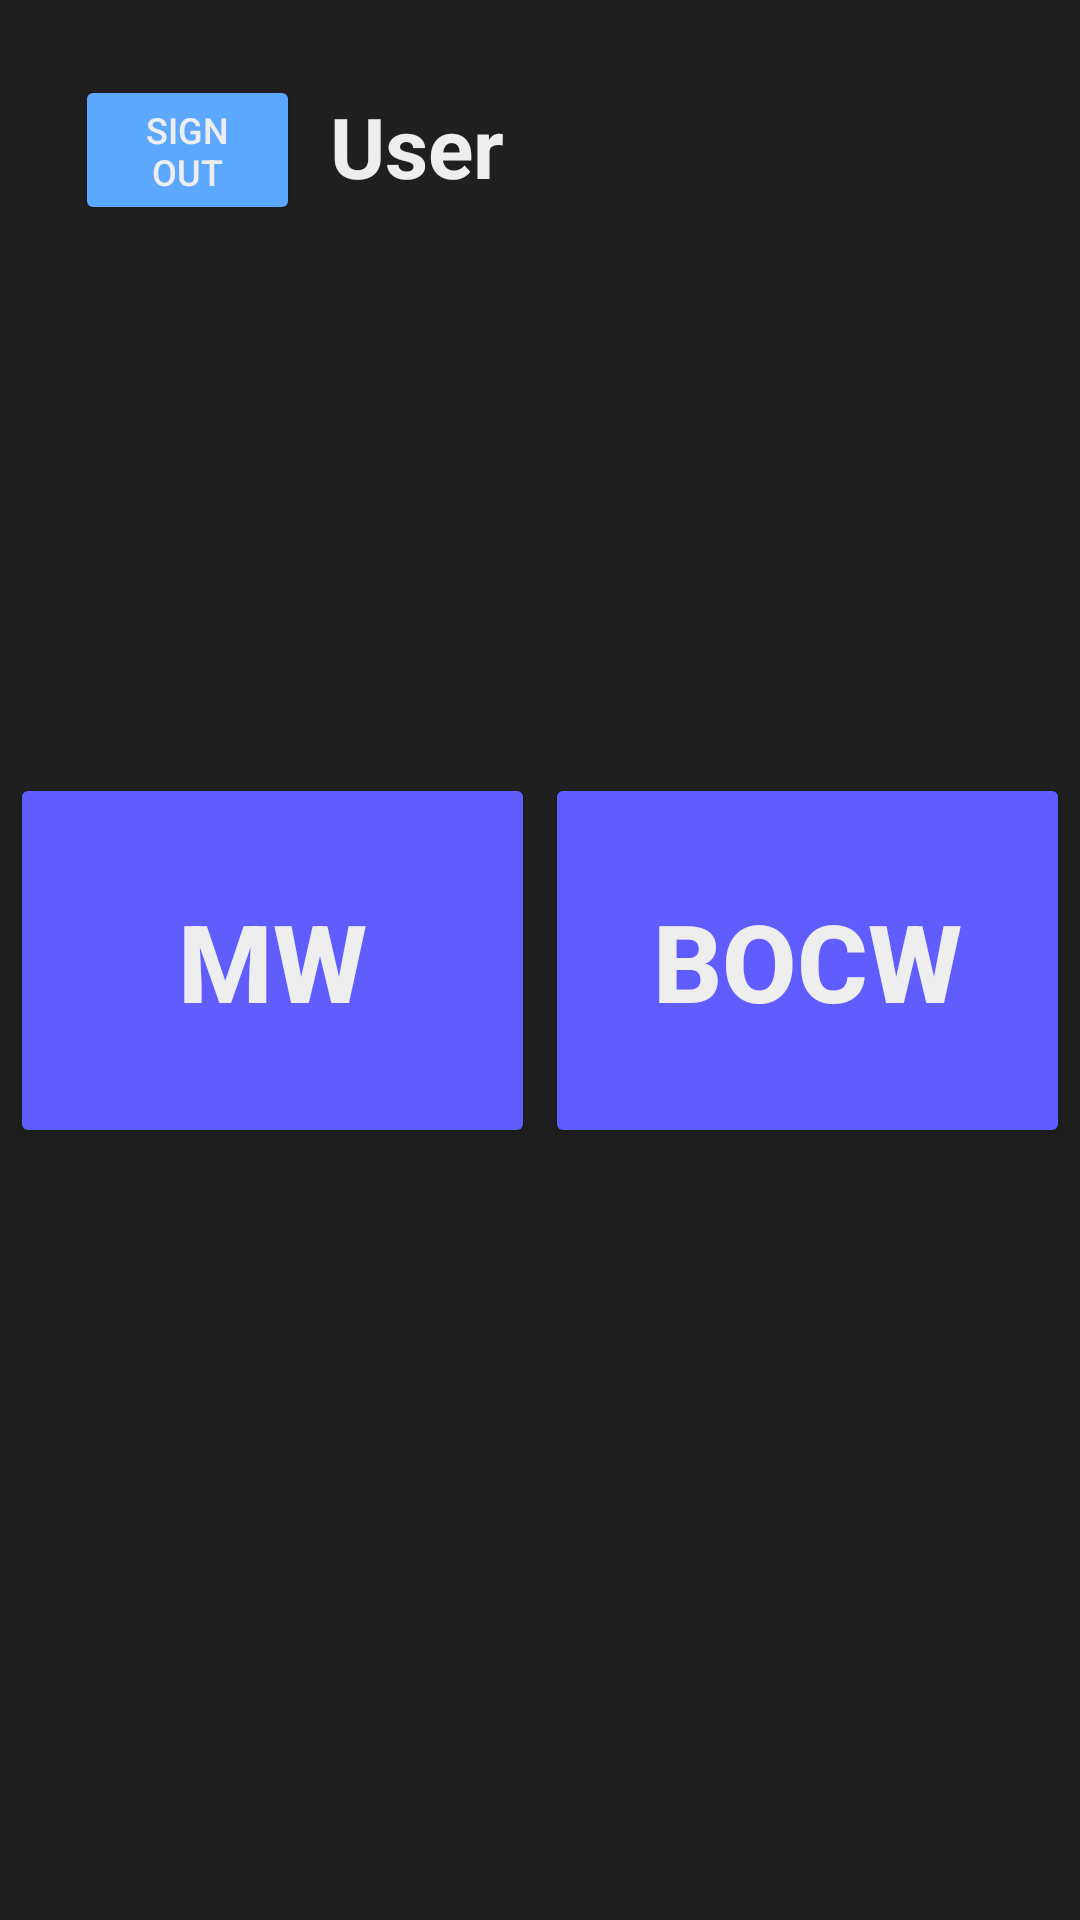

Reconstruct the res/layout file that produces this screen, plus the resources it refers to.
<!-- AndroidManifest.xml: application theme Theme.App_Android -->
<!-- res/layout/fragment_menu.xml -->
<?xml version="1.0" encoding="utf-8"?>
<androidx.constraintlayout.widget.ConstraintLayout
    xmlns:android="http://schemas.android.com/apk/res/android"
    xmlns:tools="http://schemas.android.com/tools"
    android:layout_width="match_parent"
    android:layout_height="match_parent"
    xmlns:app="http://schemas.android.com/apk/res-auto"
    tools:context=".Fragments.MenuFragment"

    android:background="@color/dark">

    <Button
        android:id="@+id/btnSignOut"
        android:layout_width="75dp"
        android:layout_height="50dp"
        android:layout_marginLeft="25dp"
        android:layout_marginTop="25dp"
        android:layout_marginBottom="25dp"
        app:layout_constraintLeft_toLeftOf="parent"
        app:layout_constraintTop_toTopOf="parent"
        android:backgroundTint="@color/secundario"
        android:text="@string/signout_button"
        android:textSize="12sp"
        android:textColor="@color/light"/>

    <TextView
        android:id="@+id/tvUser"
        android:layout_width="wrap_content"
        android:layout_height="wrap_content"
        android:layout_marginLeft="10dp"
        android:layout_marginTop="5dp"
        android:layout_marginBottom="25dp"
        app:layout_constraintLeft_toRightOf="@+id/btnSignOut"
        app:layout_constraintTop_toTopOf="@+id/btnSignOut"
        android:text="@string/user"
        android:textSize="28sp"
        android:textStyle="bold"
        android:textColor="@color/light"/>

    <Button
        android:id="@+id/btnMW"
        android:layout_width="175dp"
        android:layout_height="125dp"
        android:layout_marginLeft="0dp"
        android:layout_marginTop="0dp"
        android:layout_marginRight="0dp"
        android:layout_marginBottom="0dp"
        app:layout_constraintLeft_toLeftOf="parent"
        app:layout_constraintTop_toTopOf="parent"
        app:layout_constraintRight_toLeftOf="@id/btnBOCW"
        app:layout_constraintBottom_toBottomOf="parent"
        android:backgroundTint="@color/primario"
        android:text="@string/btnMW"
        android:textSize="36sp"
        android:textStyle="bold"
        android:textColor="@color/light"/>
    <Button
        android:id="@+id/btnBOCW"
        android:layout_width="175dp"
        android:layout_height="125dp"
        android:layout_marginLeft="0dp"
        android:layout_marginTop="0dp"
        android:layout_marginRight="0dp"
        android:layout_marginBottom="0dp"
        app:layout_constraintLeft_toRightOf="@+id/btnMW"
        app:layout_constraintTop_toTopOf="parent"
        app:layout_constraintRight_toRightOf="parent"
        app:layout_constraintBottom_toBottomOf="parent"
        android:backgroundTint="@color/primario"
        android:text="@string/btnBOCW"
        android:textSize="36sp"
        android:textStyle="bold"
        android:textColor="@color/light"/>

</androidx.constraintlayout.widget.ConstraintLayout>
<!-- resources referenced by this layout -->
<resources>
  <color name="dark">#1f1f1f</color>
  <color name="light">#eeeeee</color>
  <color name="primario">#605dff</color>
  <color name="secundario">#5da8ff</color>
  <string name="btnBOCW">BOCW</string>
  <string name="btnMW">MW</string>
  <string name="signout_button">Sign out</string>
  <string name="user">User</string>
  <style name="Theme.App_Android" parent="Base.Theme.App_Android" />
  <style name="Base.Theme.App_Android" parent="Theme.Material3.DayNight.NoActionBar">
          
          
      </style>
</resources>
